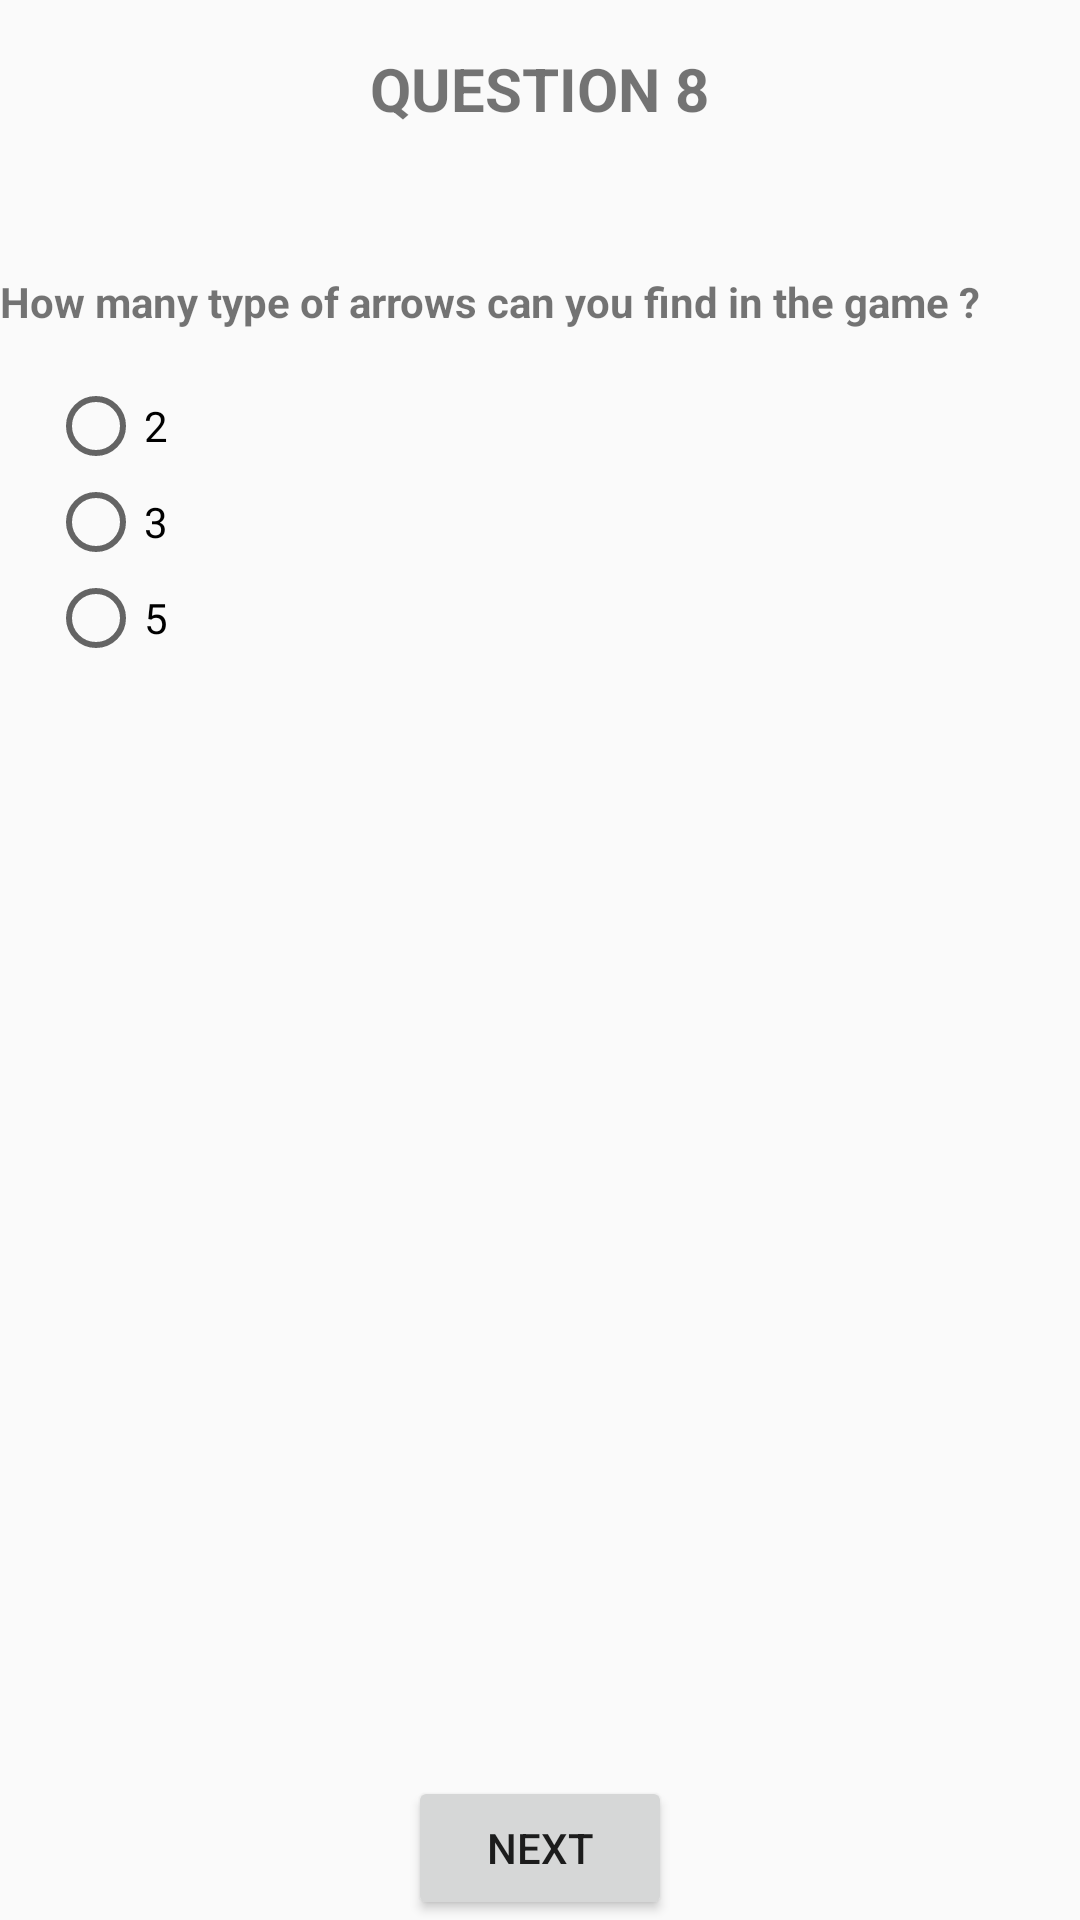

Produce the Android XML layout that renders to this screen, including the resource entries it uses.
<!-- AndroidManifest.xml: application theme AppTheme -->
<!-- res/layout/question8.xml -->
<?xml version="1.0" encoding="utf-8"?>
<RelativeLayout xmlns:android="http://schemas.android.com/apk/res/android"
                style="@style/QuestionBaseLayout">

    <TextView
        android:id="@+id/question_title"
        style="@style/QuestionTitle"
        android:text="@string/title_question_8"/>

    <TextView
        android:id="@+id/question_text"
        style="@style/Question"
        android:text="@string/question_8"/>

    <RadioGroup
        style="@style/AnswersLayout">

        <RadioButton
            android:id="@+id/answer1"
            style="@style/RadioAnswer"
            android:text="@string/answer_8_1"/>

        <RadioButton
            android:id="@+id/rightAnswer"
            style="@style/RadioAnswer"
            android:text="@string/answer_8_2"/>

        <RadioButton
            android:id="@+id/answer2"
            style="@style/RadioAnswer"
            android:text="@string/answer_8_3"/>

    </RadioGroup>

    <Button
        style="@style/NextButton"
        android:text="@string/next"
        android:onClick="nextView"/>

</RelativeLayout>
<!-- resources referenced by this layout -->
<resources>
  <string name="answer_8_1" translatable="false">2</string>
  <string name="answer_8_2" translatable="false">3</string>
  <string name="answer_8_3" translatable="false">5</string>
  <string name="next">next</string>
  <string name="question_8">How many type of arrows can you find in the game ?</string>
  <string name="title_question_8" translatable="false">question 8</string>
  <style name="AnswersLayout">
          <item name="android:layout_width">match_parent</item>
          <item name="android:layout_height">wrap_content</item>
          <item name="android:orientation">vertical</item>
          <item name="android:layout_below">@+id/question_text</item>
      </style>
  <style name="NextButton">
          <item name="android:layout_width">wrap_content</item>
          <item name="android:layout_height">wrap_content</item>
          <item name="android:layout_alignParentBottom">true</item>
          <item name="android:layout_centerHorizontal">true</item>
      </style>
  <style name="Question">
          <item name="android:layout_width">wrap_content</item>
          <item name="android:layout_height">wrap_content</item>
          <item name="android:layout_below">@+id/question_title</item>
          <item name="android:layout_marginBottom">@dimen/activity_margin</item>
          <item name="android:textSize">@dimen/body_text_size</item>
          <item name="android:textStyle">bold</item>
      </style>
  <style name="QuestionBaseLayout">
          <item name="android:layout_width">match_parent</item>
          <item name="android:layout_height">match_parent</item>
          <item name="android:layout_margin">@dimen/activity_margin</item>
      </style>
  <style name="QuestionTitle">
          <item name="android:layout_width">wrap_content</item>
          <item name="android:layout_height">wrap_content</item>
          <item name="android:layout_alignParentTop">true</item>
          <item name="android:layout_centerHorizontal">true</item>
          <item name="android:textAllCaps">true</item>
          <item name="android:layout_marginBottom">@dimen/margin_bottom_question_title</item>
          <item name="android:layout_marginTop">@dimen/activity_margin</item>
          <item name="android:textSize">@dimen/question_title_size</item>
          <item name="android:textStyle">bold</item>
      </style>
  <style name="RadioAnswer">
          <item name="android:layout_width">wrap_content</item>
          <item name="android:layout_height">wrap_content</item>
          <item name="android:layout_marginLeft">@dimen/activity_margin</item>
          <item name="android:textSize">@dimen/body_text_size</item>
          <item name="android:textStyle">normal</item>
      </style>
  <style name="AppTheme" parent="Theme.AppCompat.Light.DarkActionBar">
          
          <item name="colorPrimary">@color/colorPrimary</item>
          <item name="colorPrimaryDark">@color/colorPrimaryDark</item>
          <item name="colorAccent">@color/colorAccent</item>
      </style>
  <dimen name="activity_margin">16dp</dimen>
  <dimen name="body_text_size">14sp</dimen>
  <dimen name="margin_bottom_question_title">48dp</dimen>
  <dimen name="question_title_size">20sp</dimen>
  <!-- not gathered from this repository: default colours our renderer supplied (Android Studio template values) -->
  <color name="colorPrimary">#FF6200EE</color>
  <color name="colorPrimaryDark">#FF3700B3</color>
  <color name="colorAccent">#FF03DAC5</color>
</resources>
